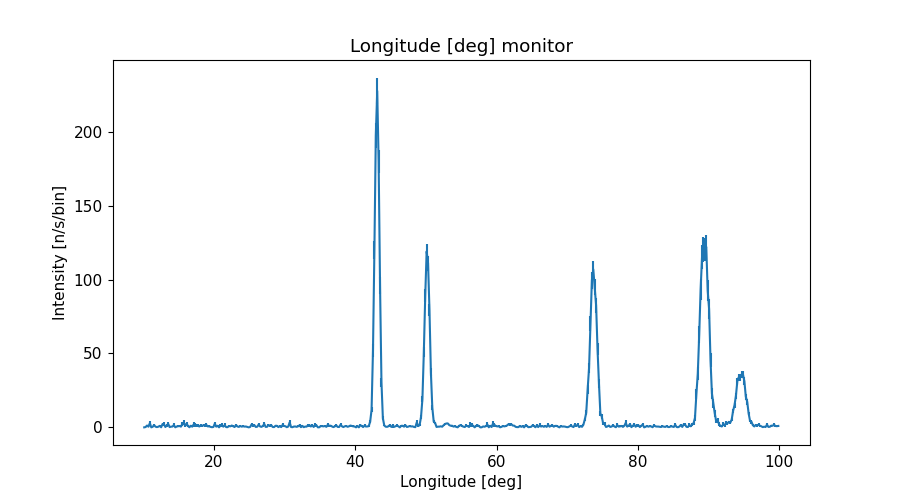

The data file committed next to this chart (first rows):
x_axis, Intensity, Error
1.009999999999999964e+01, 1.343923990000000027e-02, 8.866973901999999214e-03
1.030000000000000071e+01, 2.118493305999999965e-01, 1.344504316000000033e-01
1.050000000000000000e+01, 1.247280920999999987e+00, 5.891489356000000344e-01
1.069999999999999929e+01, 4.708311034000000062e-01, 3.238570373999999918e-01
1.090000000000000036e+01, 2.870626308999999932e+00, 1.536638712000000018e+00
1.109999999999999964e+01, 1.004595072999999936e-02, 6.062449541999999705e-03
1.130000000000000071e+01, 3.841351652000000172e-01, 2.823777338999999831e-01
1.150000000000000000e+01, 1.512321881000000090e+00, 8.437593826000000519e-01
1.169999999999999929e+01, 4.744657218000000176e-01, 3.465791921999999969e-01
1.190000000000000036e+01, 1.773760211000000031e-01, 1.781286598000000054e-01
1.209999999999999964e+01, 4.483354965999999941e-01, 3.780258969999999996e-01
1.230000000000000071e+01, 1.006765716000000088e+00, 6.228126017999999764e-01
1.250000000000000000e+01, 6.482500836000000544e-02, 4.746046333000000089e-02
1.269999999999999929e+01, 2.238747188000000055e+00, 9.856433245000000287e-01
1.290000000000000036e+01, 2.059244178999999786e+00, 1.402090126000000048e+00
1.309999999999999964e+01, 2.419053462999999904e-01, 2.544126871999999873e-01
1.330000000000000071e+01, 1.263350272999999913e+00, 6.958947187999999784e-01
1.350000000000000000e+01, 2.350026374000000029e+00, 1.410241148000000111e+00
1.369999999999999929e+01, 1.912991709999999901e-01, 1.853280948000000095e-01
1.390000000000000036e+01, 4.820086349000000103e-01, 4.823953427000000072e-01
1.409999999999999964e+01, 5.400087154999999584e-01, 4.858216658000000243e-01
1.430000000000000071e+01, 1.559679110999999896e+00, 1.136499538000000031e+00
1.450000000000000000e+01, 4.330955292000000095e-02, 3.163364886000000209e-02
1.469999999999999929e+01, 5.414988496000000540e-01, 3.827258778000000028e-01
1.490000000000000036e+01, 7.660528544000000384e-01, 5.504510612999999886e-01
1.509999999999999964e+01, 9.130235492999999591e-01, 5.996112698000000130e-01
1.530000000000000071e+01, 4.779086631999999724e-01, 3.059160063999999957e-01
1.550000000000000000e+01, 2.338383251000000218e+00, 1.333356902000000010e+00
1.569999999999999929e+01, 3.338776173999999930e+00, 1.578425995999999998e+00
1.590000000000000036e+01, 9.202623505999999454e-01, 7.429546815999999998e-01
1.610000000000000142e+01, 2.501847715999999888e+00, 1.407725874999999904e+00
1.630000000000000071e+01, 9.802237772999999876e-01, 7.480178028999999729e-01
1.650000000000000000e+01, 7.404819648999999560e-02, 6.453749546999999753e-02
1.669999999999999929e+01, 1.104267958000000105e+00, 5.649165189999999503e-01
1.689999999999999858e+01, 4.689893522999999953e-01, 4.153918564999999896e-01
1.710000000000000142e+01, 1.938232823999999965e+00, 1.530806037999999925e+00
1.730000000000000071e+01, 1.790273881999999928e+00, 9.701454953999999464e-01
1.750000000000000000e+01, 1.267727349999999920e+00, 1.129499722000000039e+00
1.769999999999999929e+01, 1.179500216999999962e+00, 8.149236393000000023e-01
1.789999999999999858e+01, 5.961909871999999666e-01, 4.504995486000000215e-01
1.810000000000000142e+01, 1.307970177000000067e+00, 8.455083345999999667e-01
1.830000000000000071e+01, 9.720809061999999834e-01, 6.870026391000000343e-01
1.850000000000000000e+01, 1.488852813999999913e+00, 6.814881753000000542e-01
1.869999999999999929e+01, 1.010576358000000008e+00, 5.251116756999999469e-01
1.889999999999999858e+01, 1.651840028999999932e+00, 1.317459560999999946e+00
1.910000000000000142e+01, 6.121568794999999730e-01, 4.133225884000000239e-01
1.930000000000000071e+01, 7.104472484999999615e-01, 5.820259696999999788e-01
1.950000000000000000e+01, 3.146815505000000179e-01, 2.685060313000000032e-01
1.969999999999999929e+01, 1.027902616999999963e-01, 8.228337705999999585e-02
1.989999999999999858e+01, 2.839474933000000201e-01, 2.957638007999999763e-01
2.010000000000000142e+01, 2.533651905000000149e+00, 1.340372869000000078e+00
2.030000000000000071e+01, 4.798792248000000038e-01, 2.800230190999999924e-01
2.050000000000000000e+01, 1.062259617999999906e+00, 8.339987922999999581e-01
2.069999999999999929e+01, 1.297844177999999977e-03, 9.271497959000000360e-04
2.089999999999999858e+01, 1.213573240000000109e+00, 7.674519304000000375e-01
2.110000000000000142e+01, 1.662179486000000095e+00, 1.317448874999999964e+00
2.130000000000000071e+01, 4.565558774999999847e-01, 4.355227039999999827e-01
2.150000000000000000e+01, 1.461466616000000052e+00, 1.493776309000000024e+00
2.169999999999999929e+01, 1.867389000000000132e-01, 1.590585243000000037e-01
2.189999999999999858e+01, 1.130187274999999991e-01, 1.197601969000000044e-01
... 390 more rows
